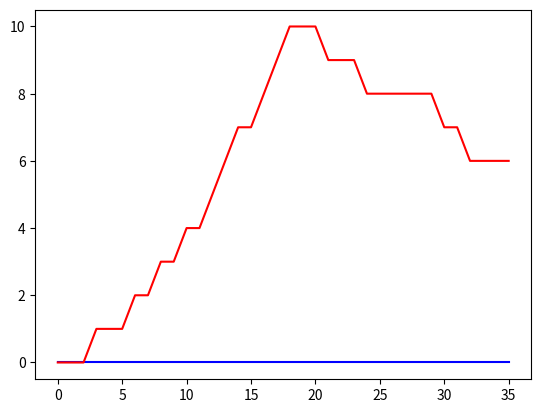

Write Python code to recreate this figure.
#!/usr/bin/env python3

import matplotlib.pyplot as plt

class Integrator:
    def __init__(self):
        self.integrand = 0
        self.dt = 1

    def input(self, x):
        self.integrand = self.integrand + (x*self.dt)

    def output(self):
        return self.integrand

class AlphaBetaFilter:
    def __init__(self):
        self.alpha = 0.7
        self.beta = 0.01

        self.alpha_integrator = Integrator()
        self.beta_integrator = Integrator()

    def update(self, expected_output):
        error = expected_output - self.alpha_integrator.output()

        beta_input = error * self.beta
        self.beta_integrator.input(beta_input)

        beta_output = self.beta_integrator.output()
        alpha_input = beta_output + error * self.alpha
        self.alpha_integrator.input(alpha_input)
        alpha_output = self.alpha_integrator.output()

        return {"position": alpha_output,
                "velocity": alpha_input,
                "acceleration": beta_input}


if __name__ == "__main__":
    filter = AlphaBetaFilter()
    values = [0, 0, 0, 1, 1, 1, 2, 2, 3, 3, 4, 4, 5, 6, 7, 7, 8, 9, 10, 10, 10, 9, 9, 9, 8, 8, 8, 8, 8, 8, 7, 7, 6, 6, 6, 6]
    results = [filter.update(val) for val in values]

    plot_x = range(len(values))

    positions = [result["position"] for result in results]
    plt.plot(plot_x, positions, 'b', plot_x, values, 'r')
    plt.show()
